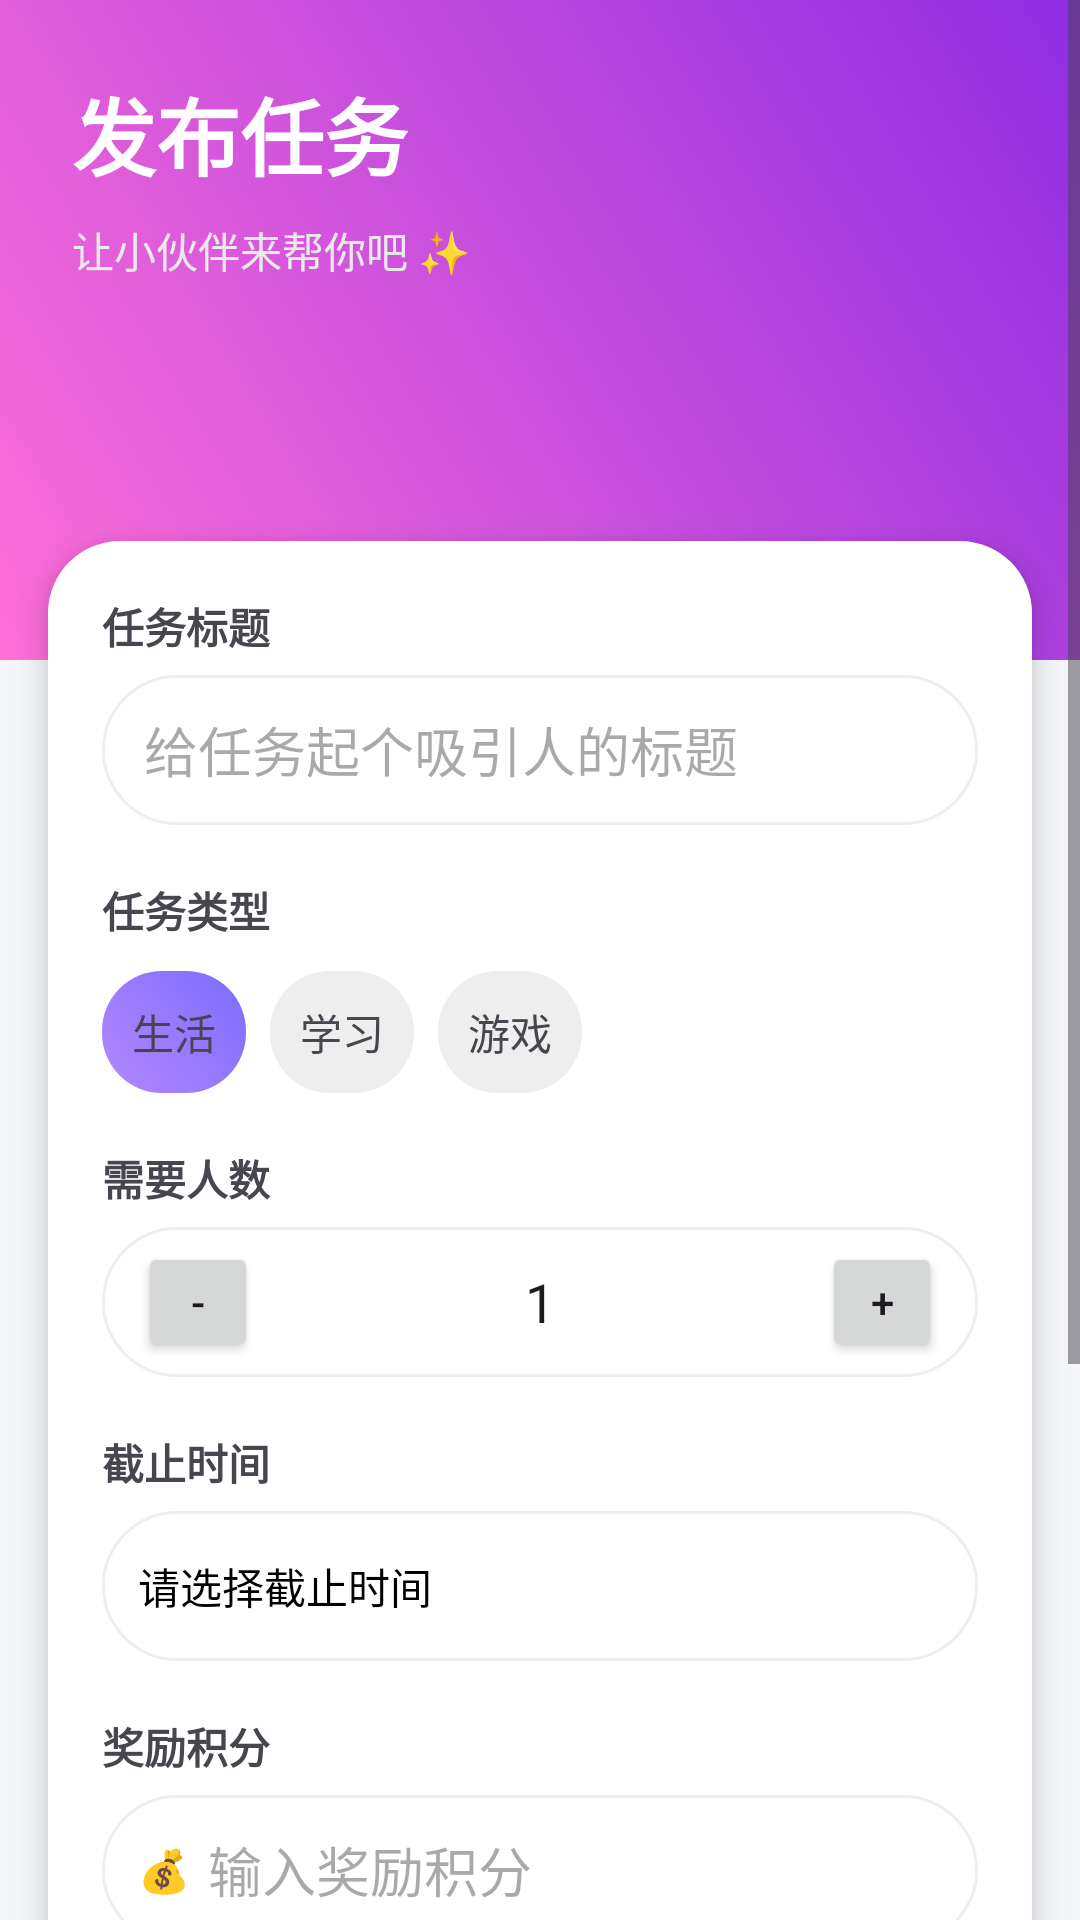

The Android layout XML behind this screen, and the referenced resources:
<!-- AndroidManifest.xml: application theme Theme.CampusTask -->
<!-- res/layout/fragment_publish.xml -->
<?xml version="1.0" encoding="utf-8"?>
<ScrollView xmlns:android="http://schemas.android.com/apk/res/android"
    android:layout_width="match_parent"
    android:layout_height="match_parent"
    android:background="@color/bg_main">

    <LinearLayout
        android:layout_width="match_parent"
        android:layout_height="wrap_content"
        android:orientation="vertical">

        
        <LinearLayout
            android:layout_width="match_parent"
            android:layout_height="220dp"
            android:background="@drawable/bg_gradient"
            android:padding="24dp"
            android:orientation="vertical">

            <TextView
                android:layout_width="wrap_content"
                android:layout_height="wrap_content"
                android:text="发布任务"
                android:textSize="28sp"
                android:textStyle="bold"
                android:textColor="@android:color/white"/>

            <TextView
                android:layout_width="wrap_content"
                android:layout_height="wrap_content"
                android:text="让小伙伴来帮你吧 ✨"
                android:textColor="#EAEAEA"
                android:layout_marginTop="8dp"/>
        </LinearLayout>

        
        <LinearLayout
            android:layout_width="match_parent"
            android:layout_height="wrap_content"
            android:layout_marginTop="-40dp"
            android:layout_marginHorizontal="16dp"
            android:background="@drawable/bg_content"
            android:padding="18dp"
            android:elevation="6dp"
            android:orientation="vertical">

            
            <TextView
                android:layout_width="wrap_content"
                android:layout_height="wrap_content"
                android:text="任务标题"
                android:textStyle="bold"/>

            <EditText
                android:id="@+id/et_title"
                android:layout_width="match_parent"
                android:layout_height="50dp"
                android:background="@drawable/bg_input"
                android:hint="给任务起个吸引人的标题"
                android:paddingHorizontal="14dp"
                android:layout_marginTop="6dp"/>

            
            <TextView
                android:layout_width="wrap_content"
                android:layout_height="wrap_content"
                android:text="任务类型"
                android:textStyle="bold"
                android:layout_marginTop="18dp"/>

            <LinearLayout
                android:layout_width="match_parent"
                android:layout_height="wrap_content"
                android:layout_marginTop="10dp"
                android:orientation="horizontal">

                <TextView
                    android:id="@+id/type1"
                    android:layout_width="wrap_content"
                    android:layout_height="wrap_content"
                    android:padding="10dp"
                    android:text="生活"
                    android:background="@drawable/bg_tag_selected"
                    android:layout_marginEnd="8dp"/>

                <TextView
                    android:id="@+id/type2"
                    android:layout_width="wrap_content"
                    android:layout_height="wrap_content"
                    android:padding="10dp"
                    android:text="学习"
                    android:background="@drawable/bg_tag"
                    android:layout_marginEnd="8dp"/>

                <TextView
                    android:id="@+id/type3"
                    android:layout_width="wrap_content"
                    android:layout_height="wrap_content"
                    android:padding="10dp"
                    android:text="游戏"
                    android:background="@drawable/bg_tag"/>
            </LinearLayout>

            
            <TextView
                android:layout_width="wrap_content"
                android:layout_height="wrap_content"
                android:layout_marginTop="18dp"
                android:text="需要人数"
                android:textStyle="bold"/>

            
            <LinearLayout
                android:layout_width="match_parent"
                android:layout_height="50dp"
                android:layout_marginTop="6dp"
                android:background="@drawable/bg_input"
                android:gravity="center_vertical"
                android:paddingHorizontal="12dp">

                <Button
                    android:id="@+id/btn_minus"
                    android:layout_width="40dp"
                    android:layout_height="40dp"
                    android:text="-" />

                <EditText
                    android:id="@+id/et_people"
                    android:layout_width="0dp"
                    android:layout_height="wrap_content"
                    android:layout_weight="1"
                    android:background="@null"
                    android:gravity="center"
                    android:text="1" />

                <Button
                    android:id="@+id/btn_add"
                    android:layout_width="40dp"
                    android:layout_height="40dp"
                    android:text="+" />
            </LinearLayout>

            <TextView
                android:layout_width="wrap_content"
                android:layout_height="wrap_content"
                android:layout_marginTop="18dp"
                android:text="截止时间"
                android:textStyle="bold"/>

            <TextView
                android:id="@+id/et_deadline"
                android:layout_width="match_parent"
                android:layout_height="50dp"
                android:layout_marginTop="6dp"
                android:background="@drawable/bg_input"
                android:gravity="center_vertical"
                android:paddingHorizontal="12dp"
                android:text="请选择截止时间"
                android:textColor="@android:color/black"
                android:clickable="true"
                android:focusable="true"/>

            
            <TextView
                android:layout_width="wrap_content"
                android:layout_height="wrap_content"
                android:layout_marginTop="18dp"
                android:text="奖励积分"
                android:textStyle="bold"/>

            <LinearLayout
                android:layout_width="match_parent"
                android:layout_height="50dp"
                android:layout_marginTop="6dp"
                android:background="@drawable/bg_input"
                android:gravity="center_vertical"
                android:paddingHorizontal="12dp">

                <TextView
                    android:layout_width="wrap_content"
                    android:layout_height="wrap_content"
                    android:text="💰"
                    android:layout_marginEnd="6dp"/>

                <EditText
                    android:id="@+id/et_score"
                    android:layout_width="match_parent"
                    android:layout_height="wrap_content"
                    android:hint="输入奖励积分"
                    android:background="@null"
                    android:inputType="number"/>
            </LinearLayout>

            
            <TextView
                android:layout_width="wrap_content"
                android:layout_height="wrap_content"
                android:layout_marginTop="18dp"
                android:text="任务描述"
                android:textStyle="bold"/>

            <FrameLayout
                android:layout_width="match_parent"
                android:layout_height="110dp"
                android:layout_marginTop="6dp">

                <EditText
                    android:id="@+id/et_desc"
                    android:layout_width="match_parent"
                    android:layout_height="match_parent"
                    android:background="@drawable/bg_input"
                    android:hint="详细描述任务"
                    android:padding="12dp"
                    android:gravity="top"/>

                
                <TextView
                    android:id="@+id/btn_ai_desc"
                    android:layout_width="wrap_content"
                    android:layout_height="28dp"
                    android:layout_gravity="end|top"
                    android:layout_margin="8dp"
                    android:paddingHorizontal="10dp"
                    android:gravity="center"
                    android:text="AI"
                    android:textSize="11sp"
                    android:textColor="@android:color/white"
                    android:background="@drawable/bg_btn_gradient"/>
            </FrameLayout>

            
            <Button
                android:id="@+id/btn_publish"
                android:layout_width="match_parent"
                android:layout_height="56dp"
                android:text="✨ 发布任务"
                android:layout_marginTop="24dp"
                android:background="@drawable/bg_btn_gradient"/>

        </LinearLayout>

    </LinearLayout>

</ScrollView>
<!-- resources referenced by this layout -->
<resources>
  <color name="bg_main">#F5F6FA</color>
  <!-- drawable bg_btn_gradient (drawable) -->
  <shape xmlns:android="http://schemas.android.com/apk/res/android">
      <gradient
          android:startColor="@color/gradient_btn_start"
          android:endColor="@color/gradient_btn_end"/>
      <corners android:radius="28dp"/>
  </shape>
  <!-- drawable bg_content (drawable) -->
  <shape xmlns:android="http://schemas.android.com/apk/res/android">
      <solid android:color="@color/bg_content_white"/>
      <corners
          android:topLeftRadius="24dp"
          android:topRightRadius="24dp"/>
  </shape>
  <!-- drawable bg_gradient (drawable) -->
  <shape xmlns:android="http://schemas.android.com/apk/res/android">
  
      <gradient
          android:startColor="@color/gradient_pink_purple_start"
          android:endColor="@color/gradient_pink_purple_end"
          android:angle="45"/>
  
  </shape>
  <!-- drawable bg_input (drawable) -->
  <shape xmlns:android="http://schemas.android.com/apk/res/android">
      <solid android:color="@color/bg_input"/>
      <corners android:radius="25dp"/>
      <stroke
          android:width="1dp"
          android:color="@color/border_input"/>
  </shape>
  <!-- drawable bg_tag (drawable) -->
  <shape xmlns:android="http://schemas.android.com/apk/res/android">
      <solid android:color="@color/bg_tab_normal"/>
      <corners android:radius="20dp"/>
  </shape>
  <!-- drawable bg_tag_selected (drawable) -->
  <shape xmlns:android="http://schemas.android.com/apk/res/android">
  
      <gradient
          android:startColor="@color/gradient_purple_start"
          android:endColor="@color/gradient_purple_end"
          android:angle="45"/>
  
      <corners android:radius="20dp"/>
  
  </shape>
  <style name="Theme.CampusTask" parent="Base.Theme.CampusTask" />
  <color name="gradient_btn_start">#FF7A18</color>
  <color name="gradient_btn_end">#FFB347</color>
  <color name="bg_content_white">#FFFFFF</color>
  <color name="gradient_pink_purple_start">#FF6FD8</color>
  <color name="gradient_pink_purple_end">#8E2DE2</color>
  <color name="bg_input">#FFFFFF</color>
  <color name="border_input">#EEEEEE</color>
  <color name="bg_tab_normal">#EEEEEE</color>
  <color name="gradient_purple_start">#B388FF</color>
  <color name="gradient_purple_end">#7C6CFF</color>
  <style name="Base.Theme.CampusTask" parent="Theme.Material3.DayNight.NoActionBar">
  
          
          <item name="android:windowBackground">@color/bg_main</item>
          <item name="colorPrimary">@color/color_primary</item>
  
      </style>
  <color name="color_primary">#7B61FF</color>
</resources>
